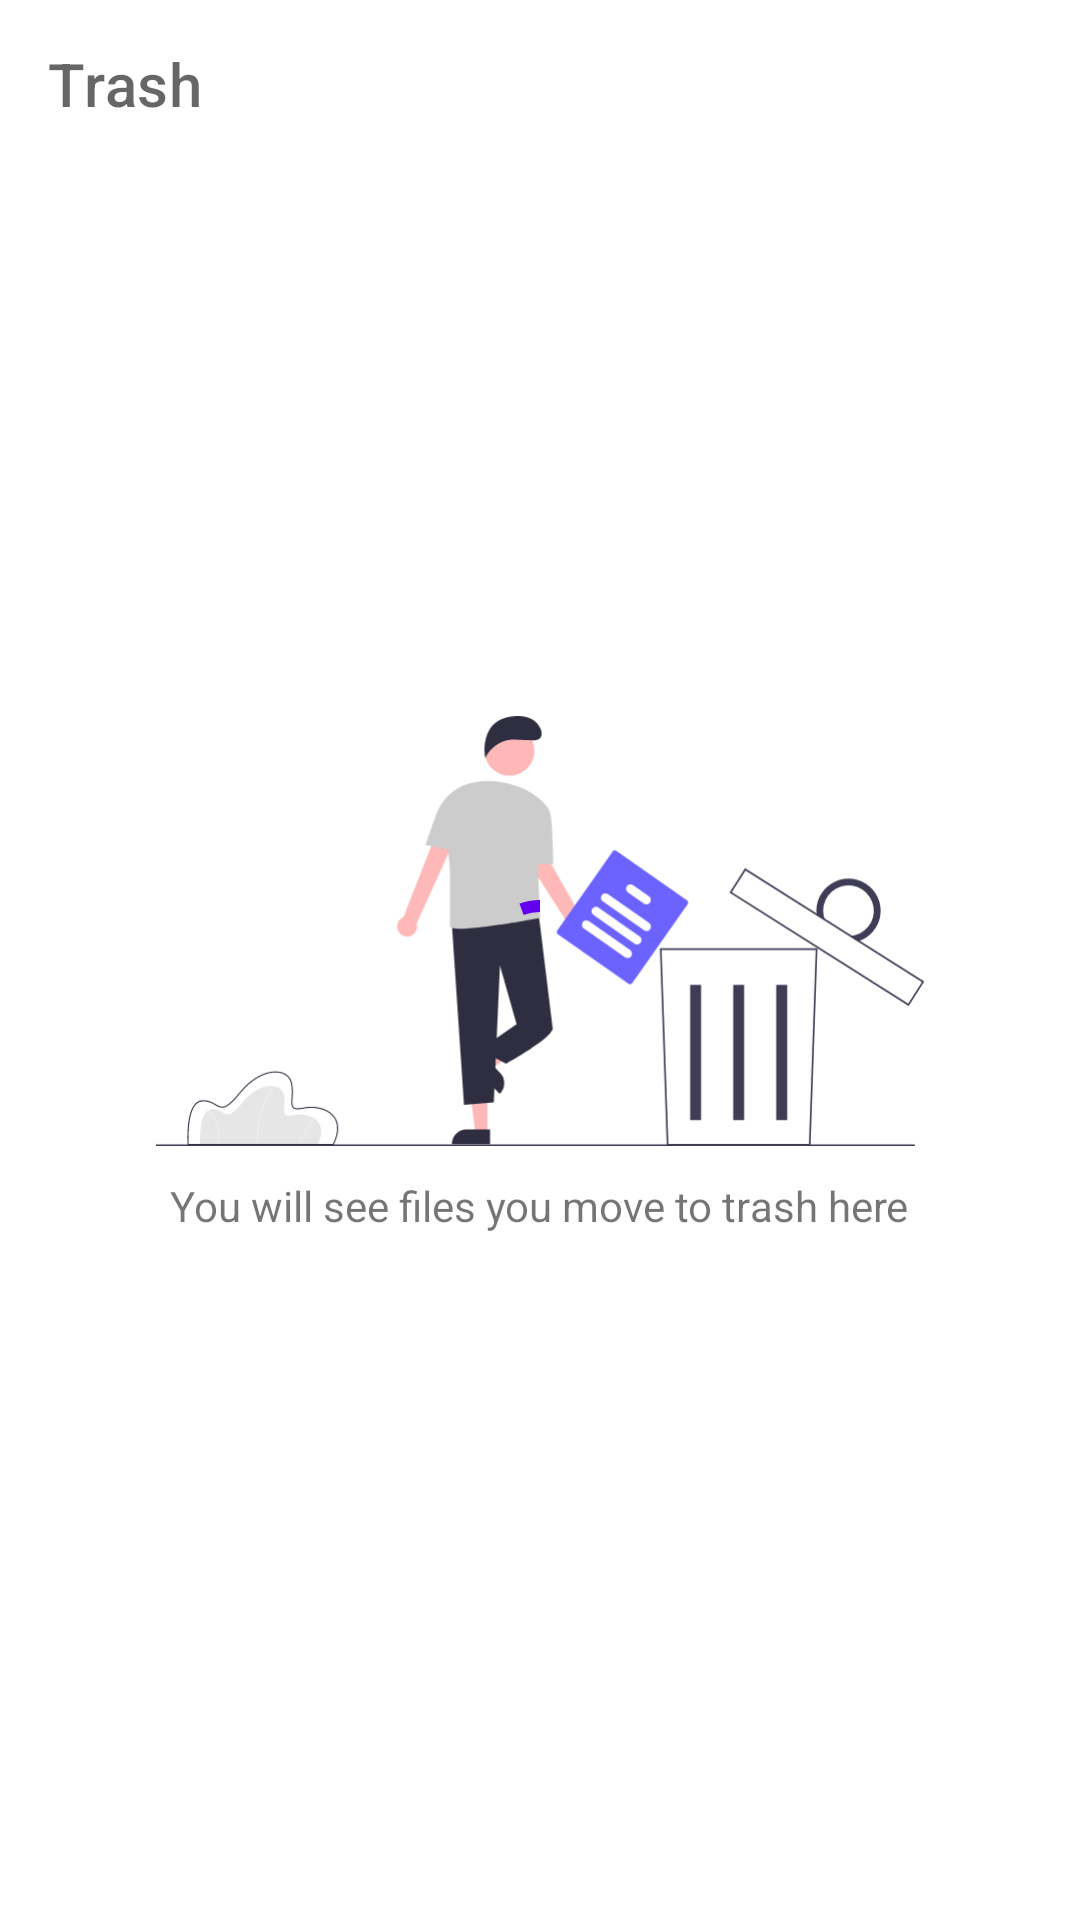

Write the Android layout XML for this screen, with the resource values it uses.
<!-- AndroidManifest.xml: activity theme Theme.Files -->
<!-- res/layout/activity_trash.xml -->
<?xml version="1.0" encoding="utf-8"?>
<androidx.coordinatorlayout.widget.CoordinatorLayout xmlns:android="http://schemas.android.com/apk/res/android"
    xmlns:app="http://schemas.android.com/apk/res-auto"
    xmlns:tools="http://schemas.android.com/tools"
    android:layout_width="match_parent"
    android:layout_height="match_parent"
    tools:context=".ui.trash.TrashActivity">

    <com.google.android.material.appbar.AppBarLayout
        style="@style/Widget.MaterialComponents.Toolbar.Surface"
        android:layout_width="match_parent"
        android:layout_height="wrap_content"
        app:liftOnScroll="true">

        <com.google.android.material.appbar.MaterialToolbar
            android:id="@+id/topAppBar"
            android:layout_width="match_parent"
            android:layout_height="?attr/actionBarSize"
            app:title="Trash"
            app:titleTextColor="?attr/colorControlNormal" />

    </com.google.android.material.appbar.AppBarLayout>

    <LinearLayout
        android:id="@+id/trashEmptyState"

        android:layout_width="match_parent"
        android:layout_height="wrap_content"
        android:layout_gravity="center"
        android:gravity="center"
        android:orientation="vertical">

        <ImageView
            android:layout_width="256dp"
            android:layout_height="164dp"
            android:scaleType="centerInside"
            android:src="@drawable/trash_bin" />

        <TextView
            android:layout_width="wrap_content"
            android:layout_height="wrap_content"
            android:text="You will see files you move to trash here"
            />

    </LinearLayout>


    <androidx.recyclerview.widget.RecyclerView
        android:id="@+id/listTrashFiles"
        android:layout_width="match_parent"
        android:layout_height="match_parent"
        android:layout_marginBottom="?actionBarSize"
        android:orientation="vertical"
        android:visibility="gone"
        app:layoutManager="androidx.recyclerview.widget.LinearLayoutManager"
        app:layout_behavior="com.google.android.material.appbar.AppBarLayout$ScrollingViewBehavior"
        tools:listitem="@layout/item_trash" />

    <com.google.android.material.bottomappbar.BottomAppBar
        android:id="@+id/bottomBar"
        android:layout_width="match_parent"
        android:layout_height="?actionBarSize"
        android:layout_gravity="bottom"
        android:visibility="gone">

        <LinearLayout
            android:layout_width="match_parent"
            android:layout_height="wrap_content"
            android:layout_gravity="center"
            android:paddingStart="0dp"
            android:paddingEnd="16dp">


            <com.google.android.material.button.MaterialButton
                android:id="@+id/btnRestore"
                style="@style/Widget.MaterialComponents.Button.OutlinedButton"
                android:layout_width="wrap_content"
                android:layout_height="wrap_content"
                android:layout_marginEnd="8dp"
                android:layout_weight="1"
                android:enabled="false"
                android:text="Restore"
                app:icon="@drawable/ic_restore" />

            <com.google.android.material.button.MaterialButton
                android:id="@+id/btnDelete"
                android:layout_width="wrap_content"
                android:layout_height="wrap_content"
                android:layout_weight="1"
                android:enabled="false"
                android:text="Delete"
                app:icon="@drawable/ic_delete" />
        </LinearLayout>


    </com.google.android.material.bottomappbar.BottomAppBar>

    
    
    
    
    
    
    
    

    
    
    
    

    
    
    
    
    

    
    
    
    
    
    
    
    
    

    
    
    
    

    
    
    
    
    
    
    


    
    

    <include layout="@layout/progress_indicator" />

</androidx.coordinatorlayout.widget.CoordinatorLayout>
<!-- res/layout/item_trash.xml (included above) -->
<?xml version="1.0" encoding="utf-8"?>
<LinearLayout xmlns:android="http://schemas.android.com/apk/res/android"
    xmlns:tools="http://schemas.android.com/tools"
    android:layout_width="match_parent"
    android:layout_height="64dp"
    android:background="?selectableItemBackground"
    android:clickable="true"
    android:focusable="true"
    android:gravity="center"
    android:checkable="true"
    android:orientation="horizontal">

    <ImageView
        android:id="@+id/ivIcon"
        android:layout_width="24dp"
        android:layout_height="24dp"
        android:layout_marginHorizontal="20dp"
        android:contentDescription="@null"
        android:src="@drawable/ic_file"
        tools:visibility="visible" />

    <LinearLayout
        android:layout_width="0dp"
        android:layout_height="wrap_content"
        android:layout_weight="1"
        android:orientation="vertical">

        <TextView
            android:id="@+id/tvName"
            android:layout_width="wrap_content"
            android:layout_height="wrap_content"
            android:ellipsize="end"
            android:maxLines="1"
            android:textAppearance="?textAppearanceListItem"
            tools:text="Screenshot.png" />

        <TextView
            android:id="@+id/tvInfo"
            android:layout_width="wrap_content"
            android:layout_height="wrap_content"
            tools:text="30 Jun" />
    </LinearLayout>

    <com.google.android.material.checkbox.MaterialCheckBox
        android:id="@+id/cbSelect"
        android:layout_width="wrap_content"
        android:layout_height="wrap_content" />
</LinearLayout>
<!-- res/layout/progress_indicator.xml (included above) -->
<?xml version="1.0" encoding="utf-8"?>
<com.google.android.material.progressindicator.CircularProgressIndicator xmlns:android="http://schemas.android.com/apk/res/android"
    android:id="@+id/loader"
    android:layout_width="48dp"
    android:layout_height="48dp"
    android:layout_gravity="center"
    android:indeterminate="true" />
<!-- resources referenced by this layout -->
<resources>
  <color name="white">#FFFFFFFF</color>
  <!-- drawable ic_file (drawable) -->
  <vector xmlns:android="http://schemas.android.com/apk/res/android"
      android:width="24dp"
      android:height="24dp"
      android:autoMirrored="true"
      android:tint="@android:color/holo_blue_light"
      android:viewportWidth="24"
      android:viewportHeight="24">
      <path
          android:fillColor="@android:color/white"
          android:pathData="M14,2H6c-1.1,0 -1.99,0.9 -1.99,2L4,20c0,1.1 0.89,2 1.99,2H18c1.1,0 2,-0.9 2,-2V8l-6,-6zM6,20V4h7v5h5v11H6z" />
  </vector>
  <!-- drawable trash_bin: vector/xml drawable (drawable, 5761 chars, omitted) -->
  <style name="Theme.Files" parent="Theme.MaterialComponents.DayNight.NoActionBar">
          <item name="colorPrimary">@color/purple_500</item>
          <item name="colorPrimaryVariant">@color/purple_700</item>
          <item name="colorOnPrimary">@color/white</item>
          <item name="colorSecondary">@color/teal_200</item>
          <item name="colorSecondaryVariant">@color/teal_700</item>
          <item name="colorOnSecondary">@color/black</item>
          <item name="android:statusBarColor">?attr/colorSurface</item>
          <item name="android:windowLightStatusBar">true</item>
          <item name="android:windowLightNavigationBar">true</item>
          <item name="android:navigationBarColor">?android:statusBarColor</item>
      </style>
  <color name="purple_500">#FF6200EE</color>
  <color name="purple_700">#FF3700B3</color>
  <color name="teal_200">#FF03DAC5</color>
  <color name="teal_700">#FF018786</color>
  <color name="black">#FF000000</color>
</resources>
